Run: headless pygame with SDL's dummy video driver; simulated clock (each Clock.tick advances the game by its frame time, no real sleeping); random seed 0; keys injected as events and as key.get_pressed() state; no mouse input.
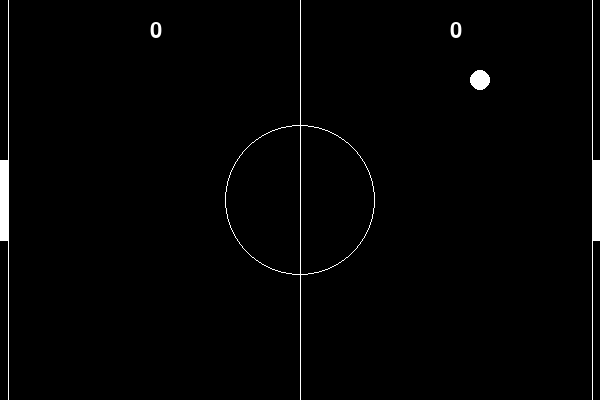
Frame 1 of 4 · flips 1–60 · no input
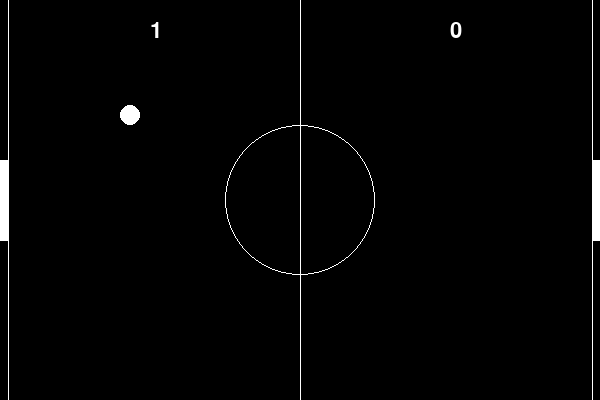
Frame 2 of 4 · flips 61–180 · tapped SPACE, RETURN · held RIGHT (→), D
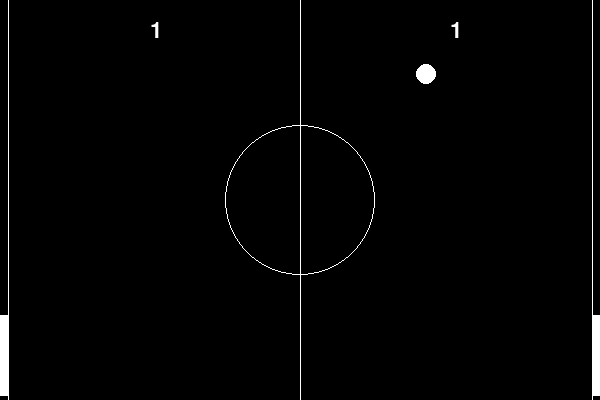
Frame 3 of 4 · flips 181–300 · held DOWN (↓), S
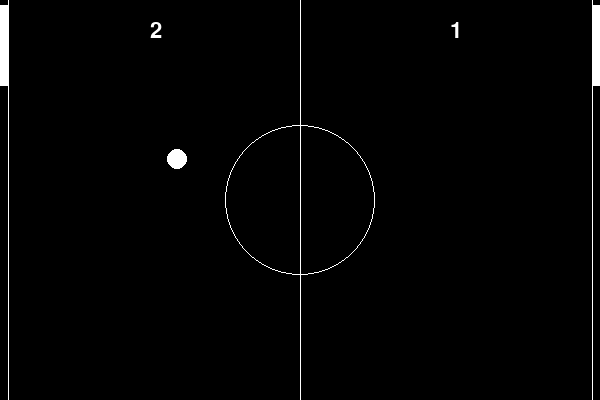
Frame 4 of 4 · flips 301–420 · held LEFT (←), A, UP (↑), W

The pygame program that drew these frames:

"""
Simple pong game created in python using pygame.

Press N for a new game.

Player1:
    W - move up
    S - move down

Player2:
    UP - move up
    DOWN - move down
"""


# import modules
import random
import pygame
from pygame.locals import *

# some resource related warnings
if not pygame.font: print('Warning, fonts disabled')
if not pygame.mixer: print('Warning, sound disabled')

# initializations
pygame.init()

# Constants
WHITE = pygame.Color(255, 255, 255)
FONT  = pygame.font.Font(pygame.font.match_font('timesnewroman'), 32)

WIDTH = 600
HEIGHT = 400
BALL_RADIUS = 10
PAD_WIDTH = 8
PAD_HEIGHT = 80
HALF_PAD_WIDTH = PAD_WIDTH / 2
HALF_PAD_HEIGHT = PAD_HEIGHT / 2


# Initial paddle position / velocity
paddle1_pos = HEIGHT/2
paddle2_pos = HEIGHT/2

paddle1_vel = 0
paddle2_vel = 0

# Initial ball position and velocity
ball_pos = [WIDTH/2, HEIGHT/2]
ball_vel = [0, 0]

# Scores
score1 = 0
score2 = 0


# a bit similar to CodeSkulptor frame creation -- we'll call the window the canvas
canvas = pygame.display.set_mode((WIDTH, HEIGHT))
pygame.display.set_caption("Pong!")



def new_game():
    global paddle1_pos, paddle2_pos, paddle1_vel, paddle2_vel  # these are floats
    global score1, score2  # these are ints

    score1 = 0
    score2 = 0

    right = random.randint(0,1)
    ball_init(right)

def ball_init(right):
    global ball_pos, ball_vel # these are vectors stored as lists
    ball_pos = [WIDTH/2, HEIGHT/2]

    if right:
        balldir = 1
    else:
        balldir = -1

    ball_vel = [balldir*random.randrange(120,240)/60, -1*random.randrange(60,180)/60]


def draw_handler(c):
    global score1, score2, paddle1_pos, paddle2_pos, ball_pos, ball_vel


   # update paddle's vertical position, keep paddle on the screen
    if paddle1_pos + paddle1_vel > HALF_PAD_HEIGHT and paddle1_pos + paddle1_vel < HEIGHT-HALF_PAD_HEIGHT:
        paddle1_pos += paddle1_vel
    if paddle2_pos + paddle2_vel > HALF_PAD_HEIGHT and paddle2_pos + paddle2_vel < HEIGHT-HALF_PAD_HEIGHT:
        paddle2_pos += paddle2_vel



    # Fills background as black
    c.fill((0, 0, 0))

    # Mid line and gutters
    pygame.draw.line(c, WHITE, [WIDTH / 2, 0], [WIDTH / 2, HEIGHT], 1)
    pygame.draw.line(c, WHITE, [PAD_WIDTH, 0], [PAD_WIDTH, HEIGHT], 1)
    pygame.draw.line(c, WHITE, [WIDTH - PAD_WIDTH, 0],
                     [WIDTH - PAD_WIDTH, HEIGHT], 1)
    pygame.draw.circle(c, WHITE, [WIDTH / 2, HEIGHT/2], 75, 1)


    # Draws the paddles
    pygame.draw.polygon(c, WHITE,
                        [(0, paddle1_pos-HALF_PAD_HEIGHT),
                         (PAD_WIDTH, paddle1_pos-HALF_PAD_HEIGHT),
                         (PAD_WIDTH, paddle1_pos+HALF_PAD_HEIGHT),
                         (0, paddle1_pos+HALF_PAD_HEIGHT)],
                         0)

    pygame.draw.polygon(c, WHITE,
                        [(WIDTH-PAD_WIDTH, paddle2_pos-HALF_PAD_HEIGHT),
                         (WIDTH, paddle2_pos-HALF_PAD_HEIGHT),
                         (WIDTH, paddle2_pos+HALF_PAD_HEIGHT),
                         (WIDTH-PAD_WIDTH, paddle2_pos+HALF_PAD_HEIGHT)],
                        0)


    # ball bounces off top and bottom
    if ball_pos[1] > HEIGHT - BALL_RADIUS or ball_pos[1] < BALL_RADIUS:
        ball_vel[1] = -ball_vel[1]

    # ball touches either gutter or paddles
    if ball_pos[0] < PAD_WIDTH + BALL_RADIUS:
        if ball_pos[1] < paddle1_pos+HALF_PAD_HEIGHT and ball_pos[1] > paddle1_pos-HALF_PAD_HEIGHT:
            ball_vel[0] = -ball_vel[0]
            ball_vel[0] = 1.1 * ball_vel[0]
            ball_vel[1] = 1.1 * ball_vel[1]
        else:
            ball_init(1)
            score2 += 1

    if ball_pos[0] > WIDTH - PAD_WIDTH - BALL_RADIUS:
        if ball_pos[1] < paddle2_pos+HALF_PAD_HEIGHT and ball_pos[1] > paddle2_pos-HALF_PAD_HEIGHT:
            ball_vel[0] = -ball_vel[0]
            ball_vel[0] = 1.1 * ball_vel[0]
            ball_vel[1] = 1.1 * ball_vel[1]
        else:
            ball_init(0)
            score1 += 1


    #update scores
    label1 = FONT.render(str(score1), 1, WHITE)
    canvas.blit(label1, (WIDTH/4, 20))

    label2 = FONT.render(str(score2), 1, WHITE)
    canvas.blit(label2, (WIDTH * 3/4, 20))

    # update ball position
    ball_pos[0] += int(ball_vel[0])
    ball_pos[1] += int(ball_vel[1])

    # Draws ball
    pygame.draw.circle(c, WHITE, ball_pos, BALL_RADIUS, 0)

    # update the display
    pygame.display.update()



def keydown(event):
    global paddle1_vel, paddle2_vel

    acc = 5

    if event.key == K_w:
        paddle1_vel -= acc
    elif event.key == K_s:
        paddle1_vel += acc

    if event.key == K_UP:
        paddle2_vel -= acc
    elif event.key == K_DOWN:
        paddle2_vel += acc

    if event.key == K_n:
        new_game()

def keyup(event):
    global paddle1_vel, paddle2_vel

    acc = 5

    if event.key == K_w:
        paddle1_vel += acc
    elif event.key == K_s:
        paddle1_vel -= acc

    if event.key == K_UP:
        paddle2_vel += acc
    elif event.key == K_DOWN:
        paddle2_vel -= acc


# Method to start the game
def main():

    new_game()
    # initialize loop until quit variable
    running = True
    clock = pygame.time.Clock()

    # doing the infinte loop until quit -- the game is running
    while running:

        # Call draw handler. Call it 60 times per second
        draw_handler(canvas)

        for event in pygame.event.get():

            # Quits game when Window is closed
            if event.type == pygame.QUIT:
                running = False

            # Input events
            elif event.type == KEYDOWN:
                keydown(event)

            elif event.type == KEYUP:
                keyup(event)


        # Sets FPS to 60
        clock.tick(60)

    # Quits game
    pygame.quit()

if __name__ == '__main__':
    main()
